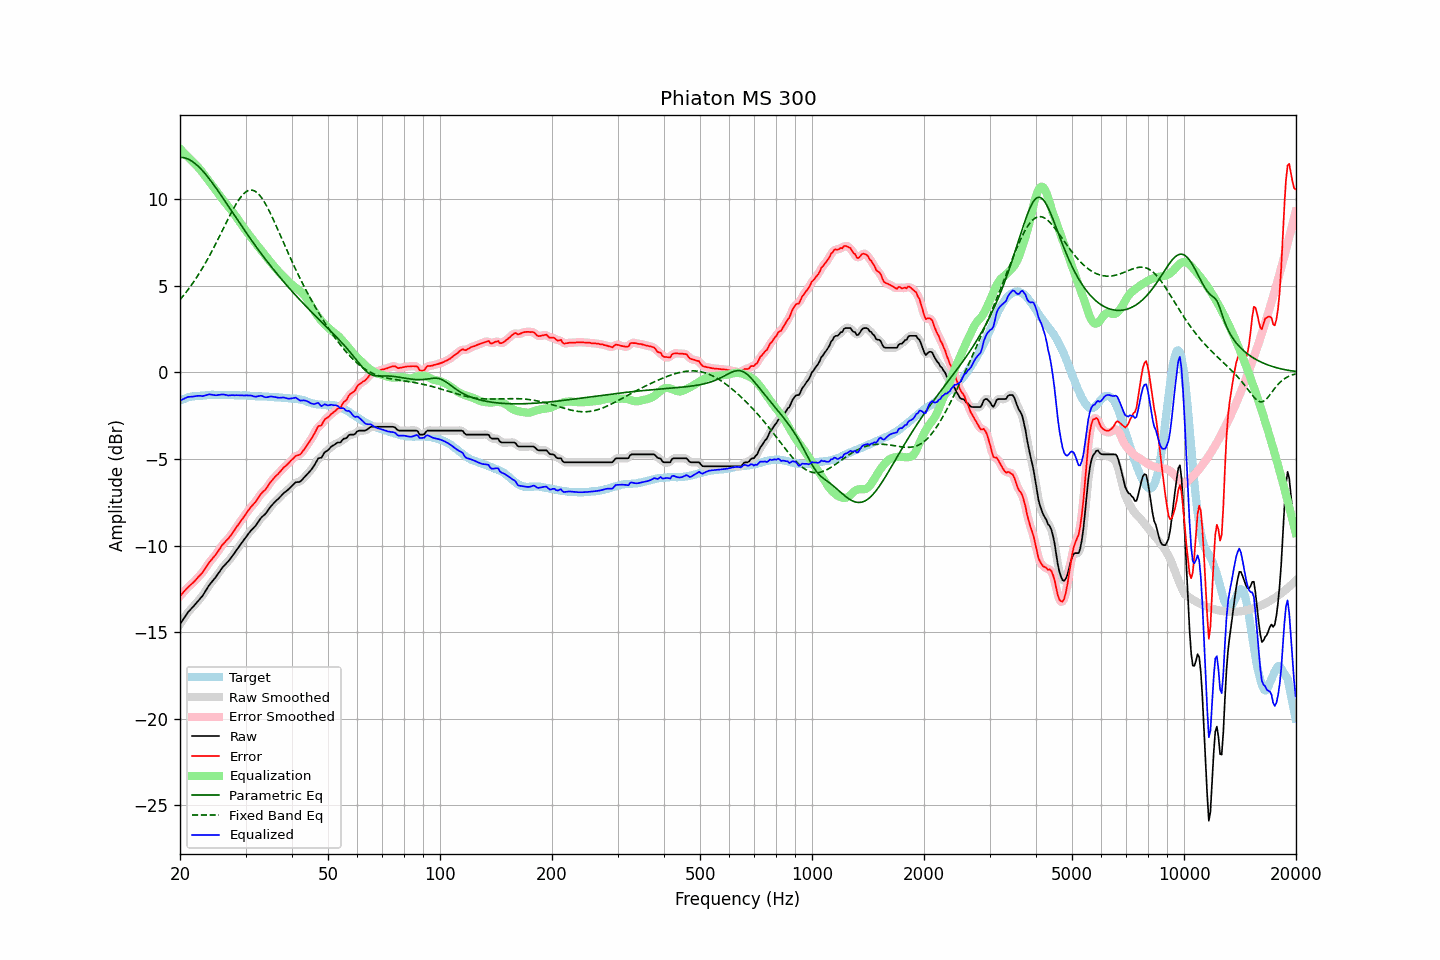

Data behind this chart, as committed beside it:
frequency, raw, error, smoothed, error_smoothed, equalization, parametric_eq, fixed_band_eq, equalized_raw, equalized_smoothed, target
20.00, -14.54, -12.92, -14.54, -12.92, 12.90, 12.40, 4.18, -1.64, -1.64, -1.62
20.20, -14.40, -12.82, -14.39, -12.81, 12.80, 12.40, 4.29, -1.59, -1.59, -1.58
20.40, -14.25, -12.70, -14.25, -12.70, 12.71, 12.39, 4.41, -1.55, -1.54, -1.55
20.61, -14.12, -12.60, -14.12, -12.60, 12.61, 12.37, 4.52, -1.50, -1.50, -1.52
20.81, -13.98, -12.50, -13.98, -12.50, 12.52, 12.34, 4.64, -1.46, -1.46, -1.48
21.02, -13.85, -12.41, -13.86, -12.41, 12.42, 12.30, 4.76, -1.42, -1.43, -1.44
21.23, -13.75, -12.32, -13.74, -12.32, 12.33, 12.26, 4.89, -1.42, -1.41, -1.43
21.44, -13.64, -12.23, -13.64, -12.24, 12.23, 12.21, 5.02, -1.41, -1.41, -1.41
21.66, -13.55, -12.16, -13.55, -12.15, 12.14, 12.14, 5.15, -1.40, -1.40, -1.39
21.87, -13.44, -12.06, -13.44, -12.06, 12.06, 12.08, 5.29, -1.39, -1.39, -1.38
22.09, -13.33, -11.96, -13.34, -11.96, 11.96, 12.00, 5.42, -1.37, -1.37, -1.37
22.31, -13.22, -11.85, -13.22, -11.86, 11.86, 11.92, 5.57, -1.36, -1.36, -1.37
22.54, -13.12, -11.76, -13.12, -11.76, 11.76, 11.83, 5.71, -1.36, -1.36, -1.36
22.76, -13.00, -11.65, -13.01, -11.66, 11.64, 11.74, 5.86, -1.36, -1.37, -1.35
22.99, -12.91, -11.56, -12.89, -11.54, 11.52, 11.64, 6.02, -1.38, -1.37, -1.35
23.22, -12.76, -11.42, -12.76, -11.42, 11.40, 11.53, 6.18, -1.35, -1.36, -1.34
23.45, -12.60, -11.27, -12.61, -11.28, 11.28, 11.42, 6.34, -1.33, -1.33, -1.33
23.69, -12.46, -11.14, -12.45, -11.13, 11.15, 11.31, 6.50, -1.30, -1.30, -1.32
23.92, -12.30, -10.99, -12.31, -11.00, 11.03, 11.19, 6.67, -1.27, -1.28, -1.31
24.16, -12.18, -10.88, -12.19, -10.89, 10.90, 11.07, 6.84, -1.28, -1.28, -1.30
24.40, -12.07, -10.78, -12.07, -10.78, 10.78, 10.94, 7.02, -1.30, -1.29, -1.29
24.65, -11.97, -10.67, -11.97, -10.67, 10.65, 10.82, 7.19, -1.31, -1.31, -1.30
24.89, -11.85, -10.55, -11.85, -10.55, 10.53, 10.69, 7.37, -1.33, -1.32, -1.30
25.14, -11.72, -10.42, -11.72, -10.42, 10.40, 10.56, 7.56, -1.32, -1.32, -1.30
25.39, -11.58, -10.28, -11.59, -10.29, 10.28, 10.42, 7.74, -1.30, -1.31, -1.30
25.65, -11.46, -10.16, -11.45, -10.14, 10.16, 10.29, 7.93, -1.30, -1.29, -1.30
25.91, -11.32, -10.00, -11.32, -10.01, 10.04, 10.15, 8.12, -1.28, -1.28, -1.32
26.16, -11.20, -9.89, -11.21, -9.90, 9.92, 10.01, 8.30, -1.28, -1.29, -1.31
26.43, -11.11, -9.80, -11.10, -9.79, 9.81, 9.88, 8.49, -1.30, -1.30, -1.31
26.69, -11.01, -9.70, -11.01, -9.70, 9.69, 9.74, 8.68, -1.31, -1.32, -1.31
26.96, -10.92, -9.61, -10.91, -9.60, 9.58, 9.60, 8.87, -1.34, -1.33, -1.31
27.23, -10.80, -9.49, -10.79, -9.48, 9.46, 9.46, 9.05, -1.33, -1.33, -1.31
27.50, -10.67, -9.36, -10.67, -9.36, 9.35, 9.32, 9.23, -1.32, -1.33, -1.31
27.77, -10.54, -9.22, -10.55, -9.23, 9.22, 9.18, 9.40, -1.32, -1.32, -1.32
28.05, -10.42, -9.10, -10.42, -9.09, 9.10, 9.04, 9.57, -1.33, -1.32, -1.32
28.33, -10.28, -8.94, -10.29, -8.96, 8.96, 8.90, 9.73, -1.32, -1.32, -1.34
28.62, -10.16, -8.83, -10.16, -8.82, 8.83, 8.76, 9.87, -1.33, -1.33, -1.33
28.90, -10.02, -8.69, -10.02, -8.69, 8.70, 8.63, 10.01, -1.33, -1.33, -1.33
29.19, -9.90, -8.56, -9.89, -8.56, 8.56, 8.49, 10.13, -1.33, -1.33, -1.34
29.48, -9.76, -8.43, -9.77, -8.43, 8.43, 8.35, 10.24, -1.34, -1.34, -1.33
29.78, -9.64, -8.31, -9.64, -8.31, 8.30, 8.22, 10.34, -1.34, -1.34, -1.33
30.08, -9.52, -8.19, -9.51, -8.18, 8.17, 8.08, 10.41, -1.34, -1.34, -1.33
30.38, -9.39, -8.04, -9.39, -8.04, 8.05, 7.95, 10.47, -1.34, -1.34, -1.35
30.68, -9.27, -7.92, -9.27, -7.91, 7.93, 7.82, 10.50, -1.33, -1.33, -1.35
30.99, -9.15, -7.79, -9.15, -7.79, 7.81, 7.68, 10.52, -1.34, -1.34, -1.36
31.30, -9.05, -7.69, -9.05, -7.69, 7.69, 7.55, 10.51, -1.36, -1.37, -1.36
31.61, -8.96, -7.60, -8.95, -7.59, 7.56, 7.42, 10.48, -1.39, -1.39, -1.36
31.93, -8.86, -7.48, -8.85, -7.47, 7.44, 7.29, 10.43, -1.41, -1.40, -1.38
32.24, -8.72, -7.33, -8.72, -7.34, 7.33, 7.17, 10.36, -1.40, -1.39, -1.39
32.57, -8.59, -7.20, -8.59, -7.20, 7.21, 7.04, 10.27, -1.37, -1.37, -1.39
32.89, -8.45, -7.06, -8.46, -7.07, 7.10, 6.91, 10.17, -1.35, -1.36, -1.39
33.22, -8.35, -6.95, -8.36, -6.96, 6.98, 6.79, 10.04, -1.36, -1.37, -1.39
33.55, -8.26, -6.86, -8.26, -6.87, 6.86, 6.67, 9.90, -1.40, -1.40, -1.40
33.89, -8.19, -6.79, -8.17, -6.77, 6.74, 6.55, 9.75, -1.44, -1.43, -1.40
34.23, -8.07, -6.67, -8.06, -6.66, 6.63, 6.42, 9.58, -1.44, -1.44, -1.40
34.57, -7.94, -6.53, -7.94, -6.53, 6.51, 6.30, 9.40, -1.42, -1.42, -1.41
34.92, -7.80, -6.38, -7.81, -6.39, 6.40, 6.19, 9.22, -1.40, -1.41, -1.42
35.27, -7.69, -6.27, -7.69, -6.26, 6.29, 6.07, 9.03, -1.40, -1.40, -1.42
35.62, -7.59, -6.16, -7.58, -6.15, 6.17, 5.95, 8.83, -1.41, -1.41, -1.43
35.97, -7.48, -6.04, -7.49, -6.05, 6.06, 5.84, 8.62, -1.42, -1.43, -1.44
... 635 more rows
